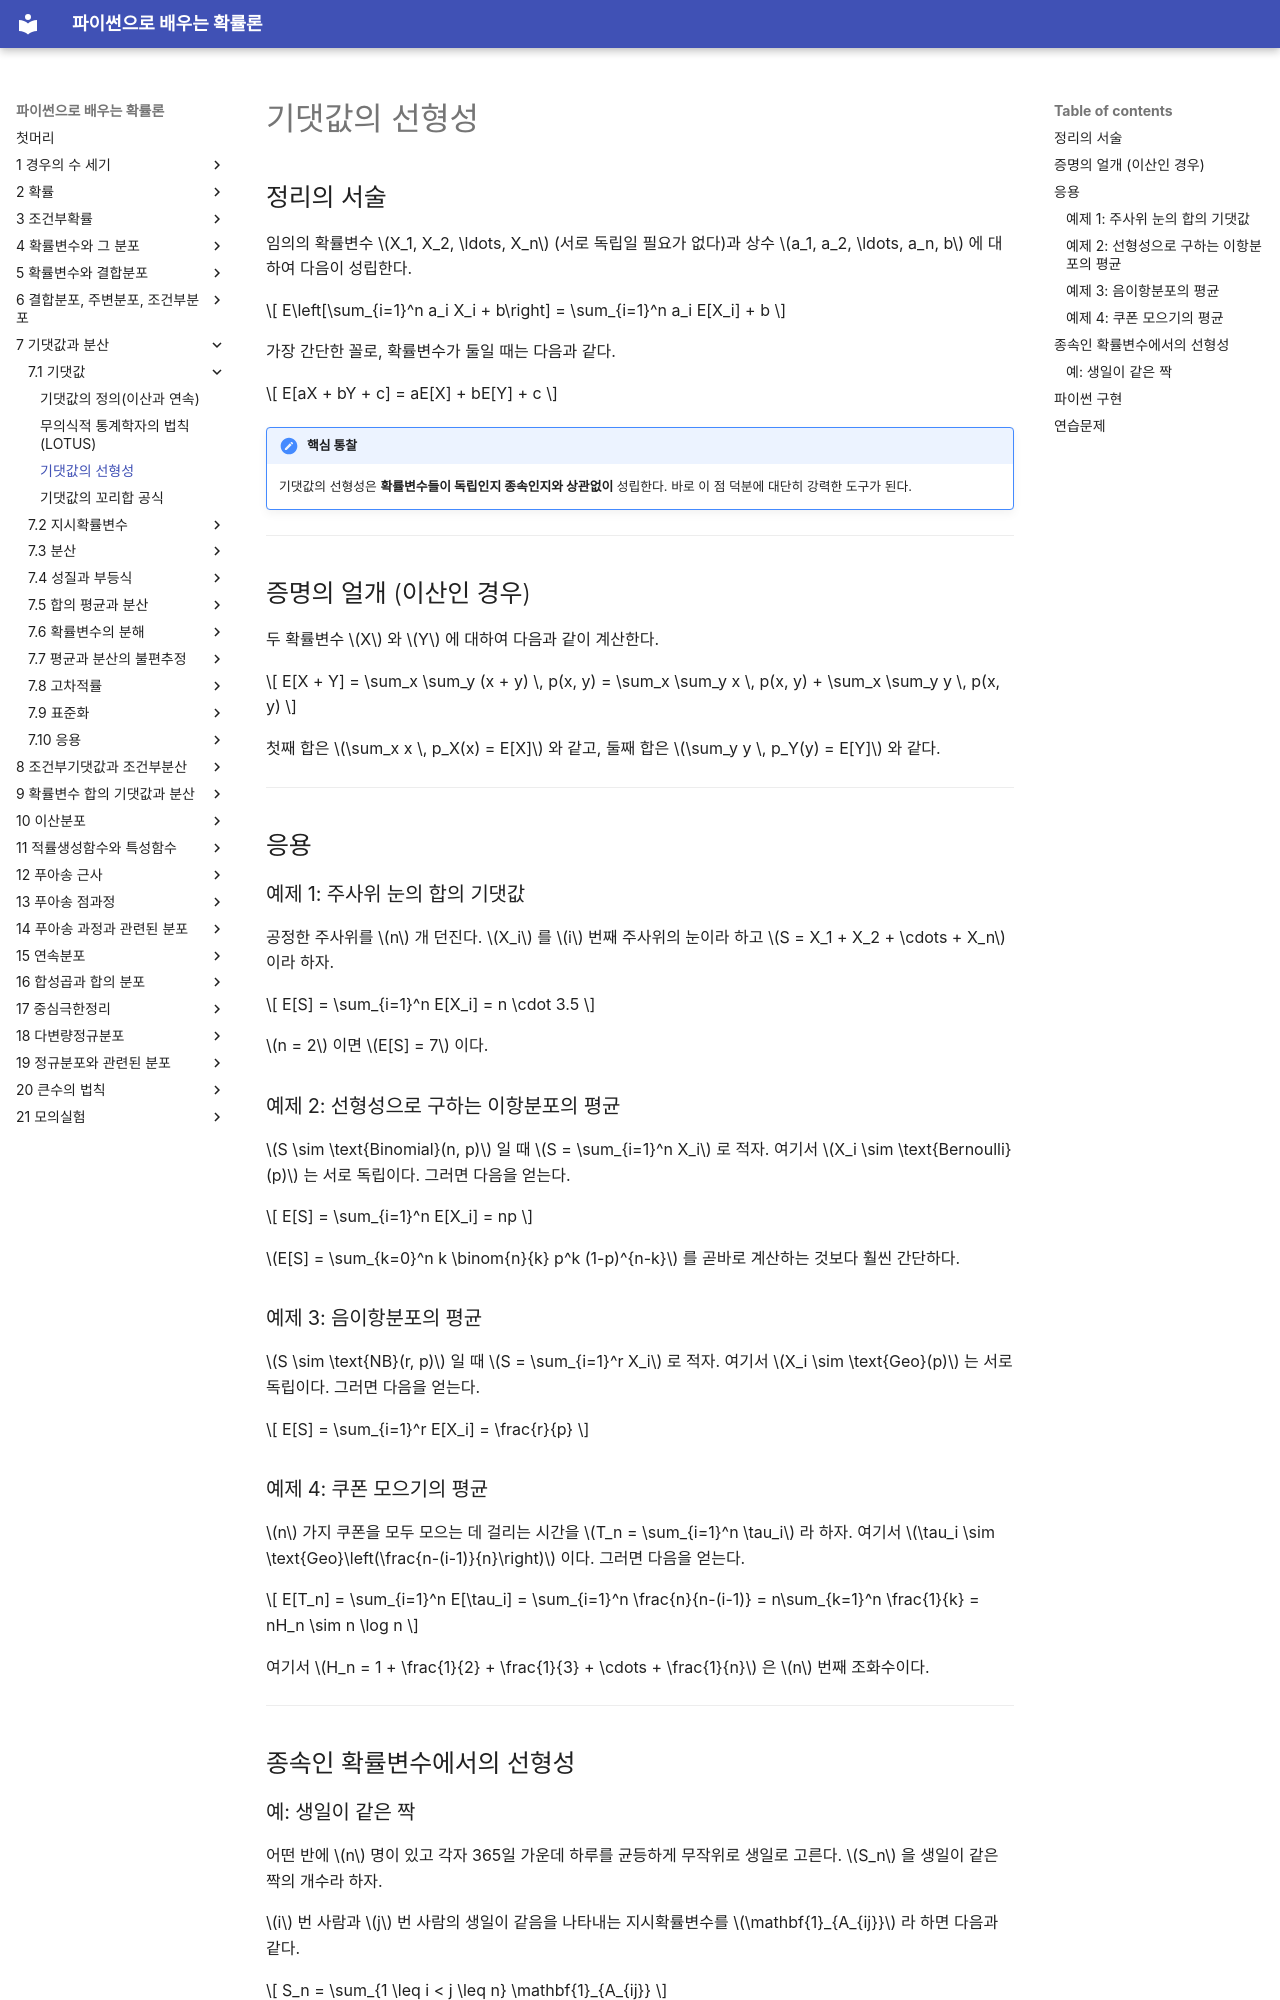

repository: SungchulLee/undergraduate_probability_book_writing · page: ch07/expectation/linearity/index.html · generator: mkdocs

# 기댓값의 선형성

## 정리의 서술

임의의 확률변수 $X_1, X_2, \ldots, X_n$ (서로 독립일 필요가 없다)과 상수 $a_1, a_2, \ldots, a_n, b$ 에 대하여 다음이 성립한다.

$$
E\left[\sum_{i=1}^n a_i X_i + b\right] = \sum_{i=1}^n a_i E[X_i] + b
$$

가장 간단한 꼴로, 확률변수가 둘일 때는 다음과 같다.

$$
E[aX + bY + c] = aE[X] + bE[Y] + c
$$

!!! note "핵심 통찰"
    기댓값의 선형성은 **확률변수들이 독립인지 종속인지와 상관없이** 성립한다. 바로 이 점 덕분에 대단히 강력한 도구가 된다.

---

## 증명의 얼개 (이산인 경우)

두 확률변수 $X$ 와 $Y$ 에 대하여 다음과 같이 계산한다.

$$
E[X + Y] = \sum_x \sum_y (x + y) \, p(x, y) = \sum_x \sum_y x \, p(x, y) + \sum_x \sum_y y \, p(x, y)
$$

첫째 합은 $\sum_x x \, p_X(x) = E[X]$ 와 같고, 둘째 합은 $\sum_y y \, p_Y(y) = E[Y]$ 와 같다.

---

## 응용

### 예제 1: 주사위 눈의 합의 기댓값

공정한 주사위를 $n$ 개 던진다. $X_i$ 를 $i$ 번째 주사위의 눈이라 하고 $S = X_1 + X_2 + \cdots + X_n$ 이라 하자.

$$
E[S] = \sum_{i=1}^n E[X_i] = n \cdot 3.5
$$

$n = 2$ 이면 $E[S] = 7$ 이다.

### 예제 2: 선형성으로 구하는 이항분포의 평균

$S \sim \text{Binomial}(n, p)$ 일 때 $S = \sum_{i=1}^n X_i$ 로 적자. 여기서 $X_i \sim \text{Bernoulli}(p)$ 는 서로 독립이다. 그러면 다음을 얻는다.

$$
E[S] = \sum_{i=1}^n E[X_i] = np
$$

$E[S] = \sum_{k=0}^n k \binom{n}{k} p^k (1-p)^{n-k}$ 를 곧바로 계산하는 것보다 훨씬 간단하다.

### 예제 3: 음이항분포의 평균

$S \sim \text{NB}(r, p)$ 일 때 $S = \sum_{i=1}^r X_i$ 로 적자. 여기서 $X_i \sim \text{Geo}(p)$ 는 서로 독립이다. 그러면 다음을 얻는다.

$$
E[S] = \sum_{i=1}^r E[X_i] = \frac{r}{p}
$$

### 예제 4: 쿠폰 모으기의 평균

$n$ 가지 쿠폰을 모두 모으는 데 걸리는 시간을 $T_n = \sum_{i=1}^n \tau_i$ 라 하자. 여기서 $\tau_i \sim \text{Geo}\left(\frac{n-(i-1)}{n}\right)$ 이다. 그러면 다음을 얻는다.

$$
E[T_n] = \sum_{i=1}^n E[\tau_i] = \sum_{i=1}^n \frac{n}{n-(i-1)} = n\sum_{k=1}^n \frac{1}{k} = nH_n \sim n \log n
$$

여기서 $H_n = 1 + \frac{1}{2} + \frac{1}{3} + \cdots + \frac{1}{n}$ 은 $n$ 번째 조화수이다.

---

## 종속인 확률변수에서의 선형성

### 예: 생일이 같은 짝

어떤 반에 $n$ 명이 있고 각자 365일 가운데 하루를 균등하게 무작위로 생일로 고른다. $S_n$ 을 생일이 같은 짝의 개수라 하자.

$i$ 번 사람과 $j$ 번 사람의 생일이 같음을 나타내는 지시확률변수를 $\mathbf{1}_{A_{ij}}$ 라 하면 다음과 같다.

$$
S_n = \sum_{1 \leq i < j \leq n} \mathbf{1}_{A_{ij}}
$$

이 지시확률변수들은 **독립이 아니다**($i$ 의 생일이 $j$, $k$ 와 각각 같다면 $j$ 와 $k$ 의 생일도 같을 가능성이 커진다). 그러나 선형성에 따라 다음을 얻는다.

$$
E[S_n] = \sum_{1 \leq i < j \leq n} E[\mathbf{1}_{A_{ij}}] = \binom{n}{2} \cdot \frac{1}{365}
$$

---
